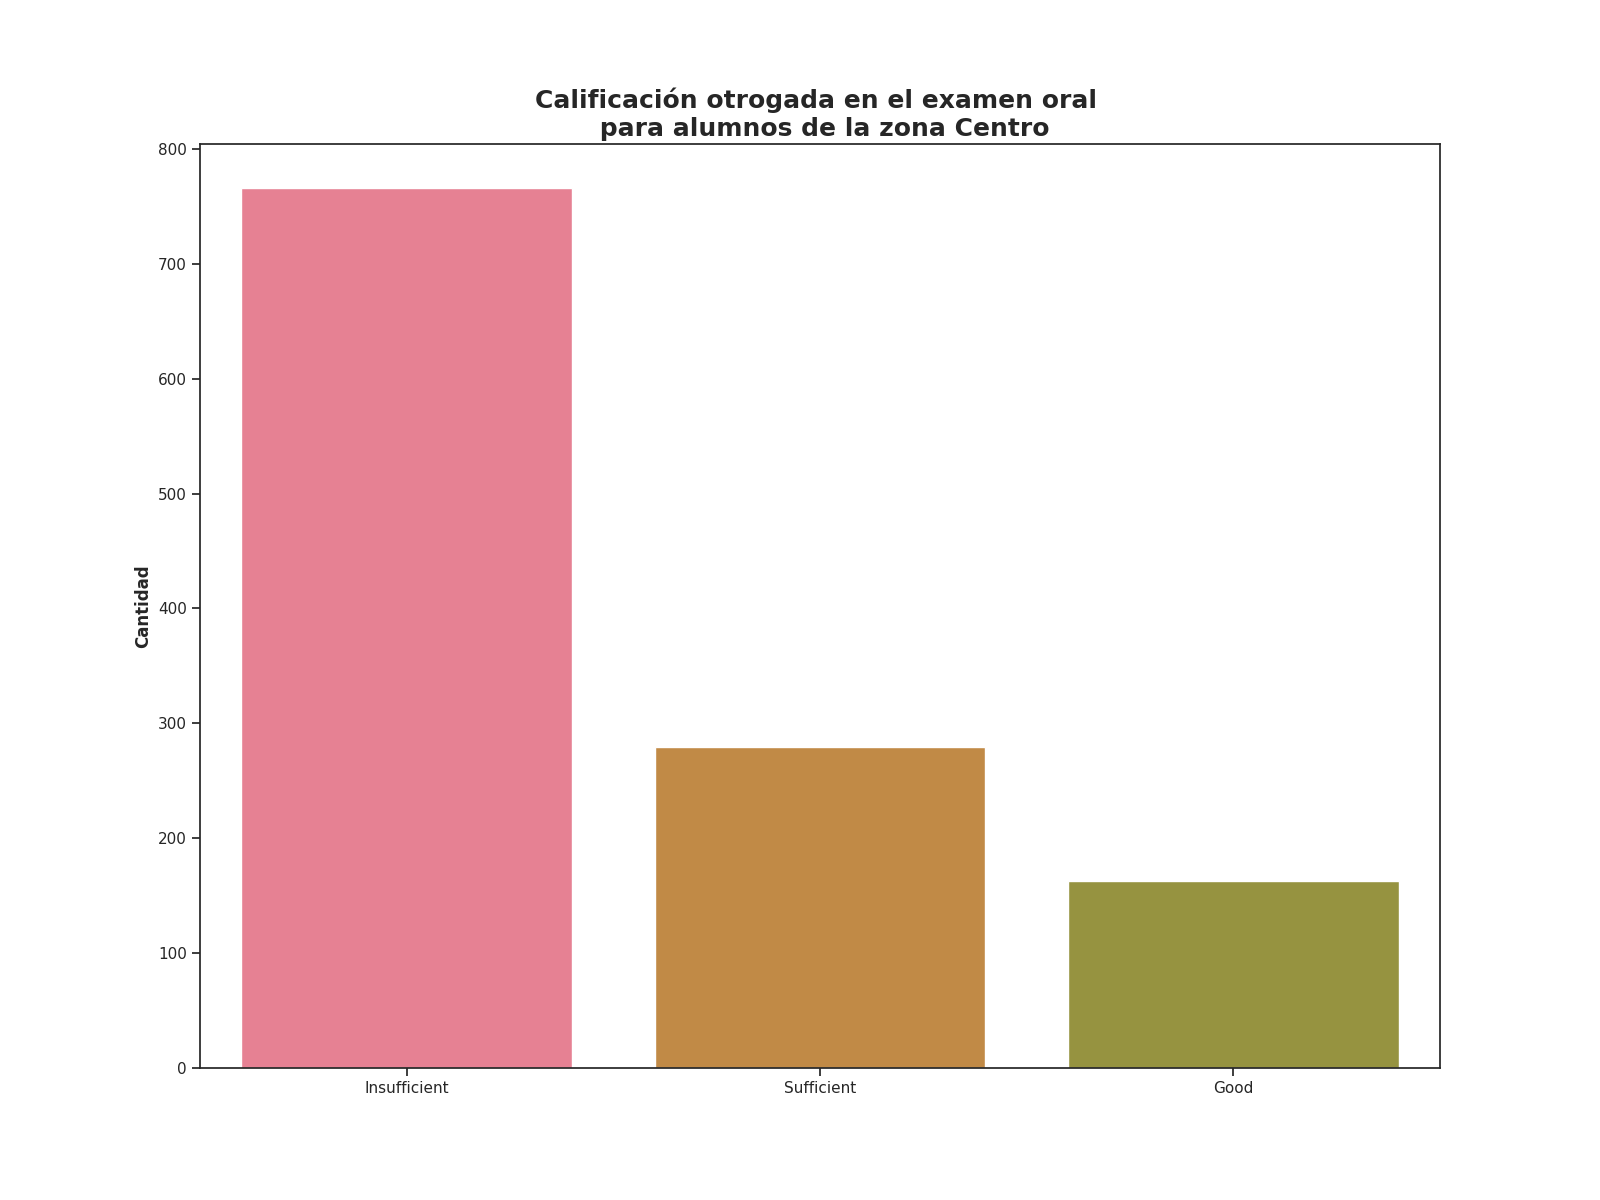

Data behind this chart, as committed beside it:
Calificación de examen oral, Alumnos con esta evalución
Insufficient, 766
Sufficient, 279
Good, 163
